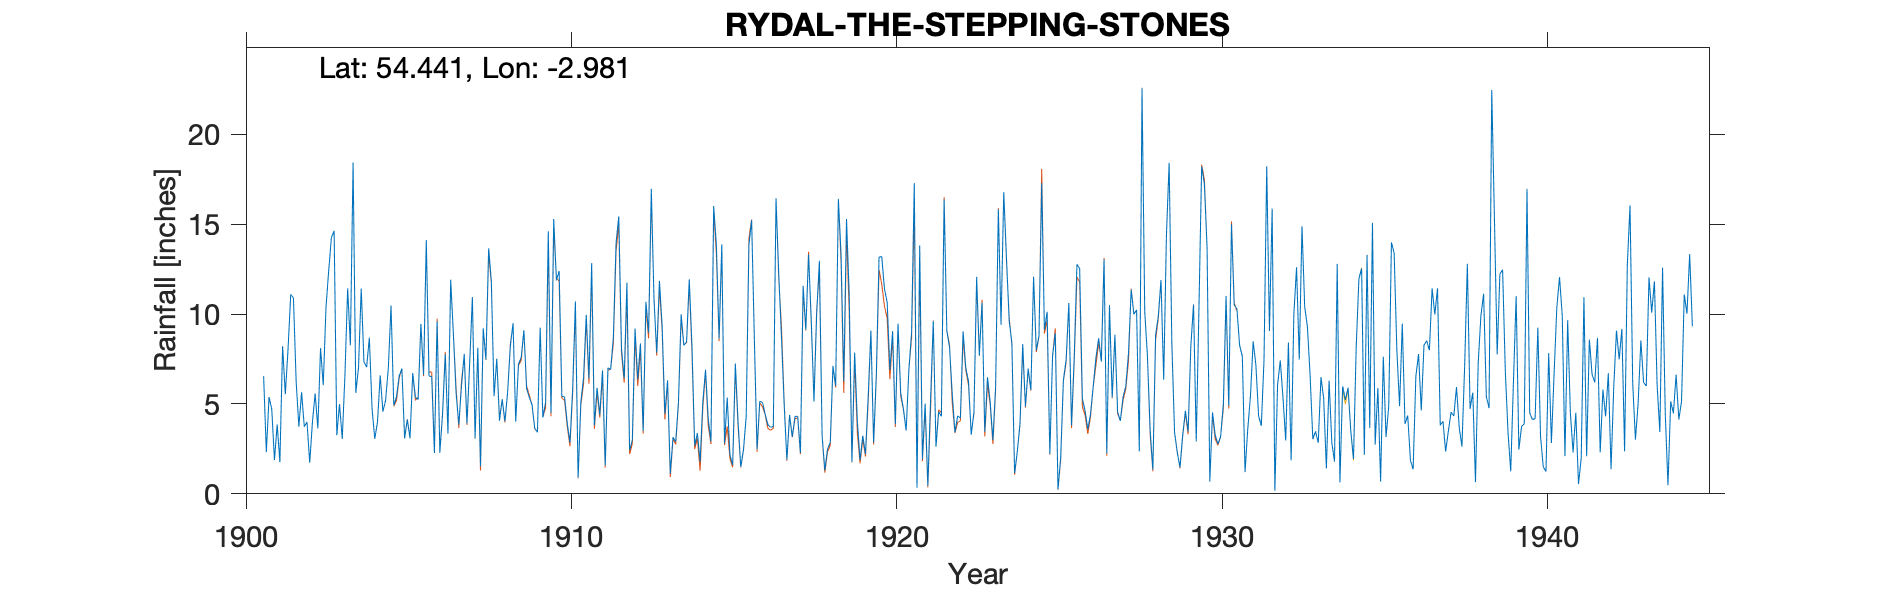

The data file committed next to this chart (first rows):
RYDAL THE STEPPING STONES, , , , , , , , , , , , , , , , , , , , , , , 
Grid ref, NY365055, Long, -2.981, Lat, 54.44, Elevation, 190, ft, , , , , , , , , , , , , , , 
Station no, 3703, , , , , , , , , , , , , , , , , , , , , , 
, 1900, 1901, 1902, 1903, 1904, 1905, 1906, 1907, 1908, 1909, 1910, 1911, 1912, 1913, 1914, 1915, 1916, 1917, 1918, 1919, 1920, 1921, 1922
January, , 6.55, 6.24, 12.41, 11.42, 4.93, 14.12, 3.85, 11.83, 9.11, 11.88, 6.41, 8.1, 10.78, 8.45, 8.64, 15.23, 4.98, 10.04, 11.05, 13.2, 17.29, 9.07
February, , 2.32, 3.74, 14.26, 7.35, 5.38, 6.56, 6.03, 5.44, 5.87, 12.4, 12.84, 6.43, 7.85, 11.94, 13.88, 8.71, 1.9, 12.97, 1.78, 11.4, 0.34, 8.15
March, , 5.39, 5.65, 14.64, 7.05, 6.56, 6.52, 7.79, 7.51, 5.36, 5.42, 3.82, 11.75, 11.85, 8.22, 2.81, 2.49, 4.39, 3.25, 7.86, 10.66, 13.82, 5.56
April, , 4.71, 3.74, 3.27, 8.69, 6.97, 2.27, 3.92, 4.07, 4.96, 5.4, 5.9, 2.43, 9.34, 2.68, 5.35, 5.15, 3.17, 1.31, 4.03, 6.89, 1.92, 3.42
May, , 1.88, 4, 4.99, 4.73, 3.08, 9.6, 7.27, 5.27, 3.65, 3.92, 4.4, 3, 4.45, 3.38, 2.19, 5.09, 4.3, 2.5, 1.88, 9.05, 5.02, 4.34
June, , 3.86, 1.73, 3.05, 3.06, 4.13, 2.29, 10.95, 4.03, 3.43, 2.85, 6.87, 9.2, 6.31, 1.78, 1.61, 4.43, 4.32, 2.85, 3.23, 3.87, 0.45, 4.21
July, , 1.76, 3.98, 6.62, 3.99, 3.09, 4.43, 3.09, 5.65, 9.25, 5.88, 1.59, 6.37, 1.12, 5.1, 7.25, 3.85, 2.28, 7.12, 2.21, 9.47, 5.2, 9.04
August, , 8.22, 5.58, 11.43, 6.59, 6.72, 7.77, 8.13, 8.22, 4.25, 10.71, 7.01, 8.37, 3.15, 6.91, 4, 3.71, 11.58, 6.01, 5.44, 5.58, 9.62, 7.01
September, , 5.54, 3.64, 8.26, 4.57, 5.36, 3.35, 1.53, 9.5, 5.08, 0.9, 6.92, 3.5, 2.9, 4.15, 1.5, 3.74, 9.13, 16.41, 9.09, 4.72, 2.62, 6.25
October, , 8.02, 8.11, 18.44, 5.21, 5.26, 11.91, 9.21, 4.01, 14.61, 5.09, 8.7, 10.69, 5.08, 2.92, 2.46, 16.45, 13.32, 13.3, 2.85, 3.52, 4.57, 3.29
November, , 11.1, 6.04, 5.62, 7.01, 9.46, 8.87, 7.48, 7.23, 4.5, 6.45, 13.96, 8.97, 9.99, 16.02, 4.29, 12.25, 9.67, 6.27, 6.66, 6.91, 4.31, 4.54
December, , 10.9, 10.37, 7.02, 10.48, 6.63, 5.58, 13.66, 7.57, 15.29, 9.96, 15.44, 16.97, 8.26, 13.84, 13.84, 8.75, 5.14, 15.29, 13.18, 8.98, 16.38, 12.07
Total, , 70.25, 62.82, 110, 80.15, 67.57, 83.27, 82.91, 80.33, 85.36, 80.86, 93.86, 95.78, 81.08, 85.39, 67.82, 89.85, 74.18, 97.32, 69.26, 94.25, 81.54, 76.95
